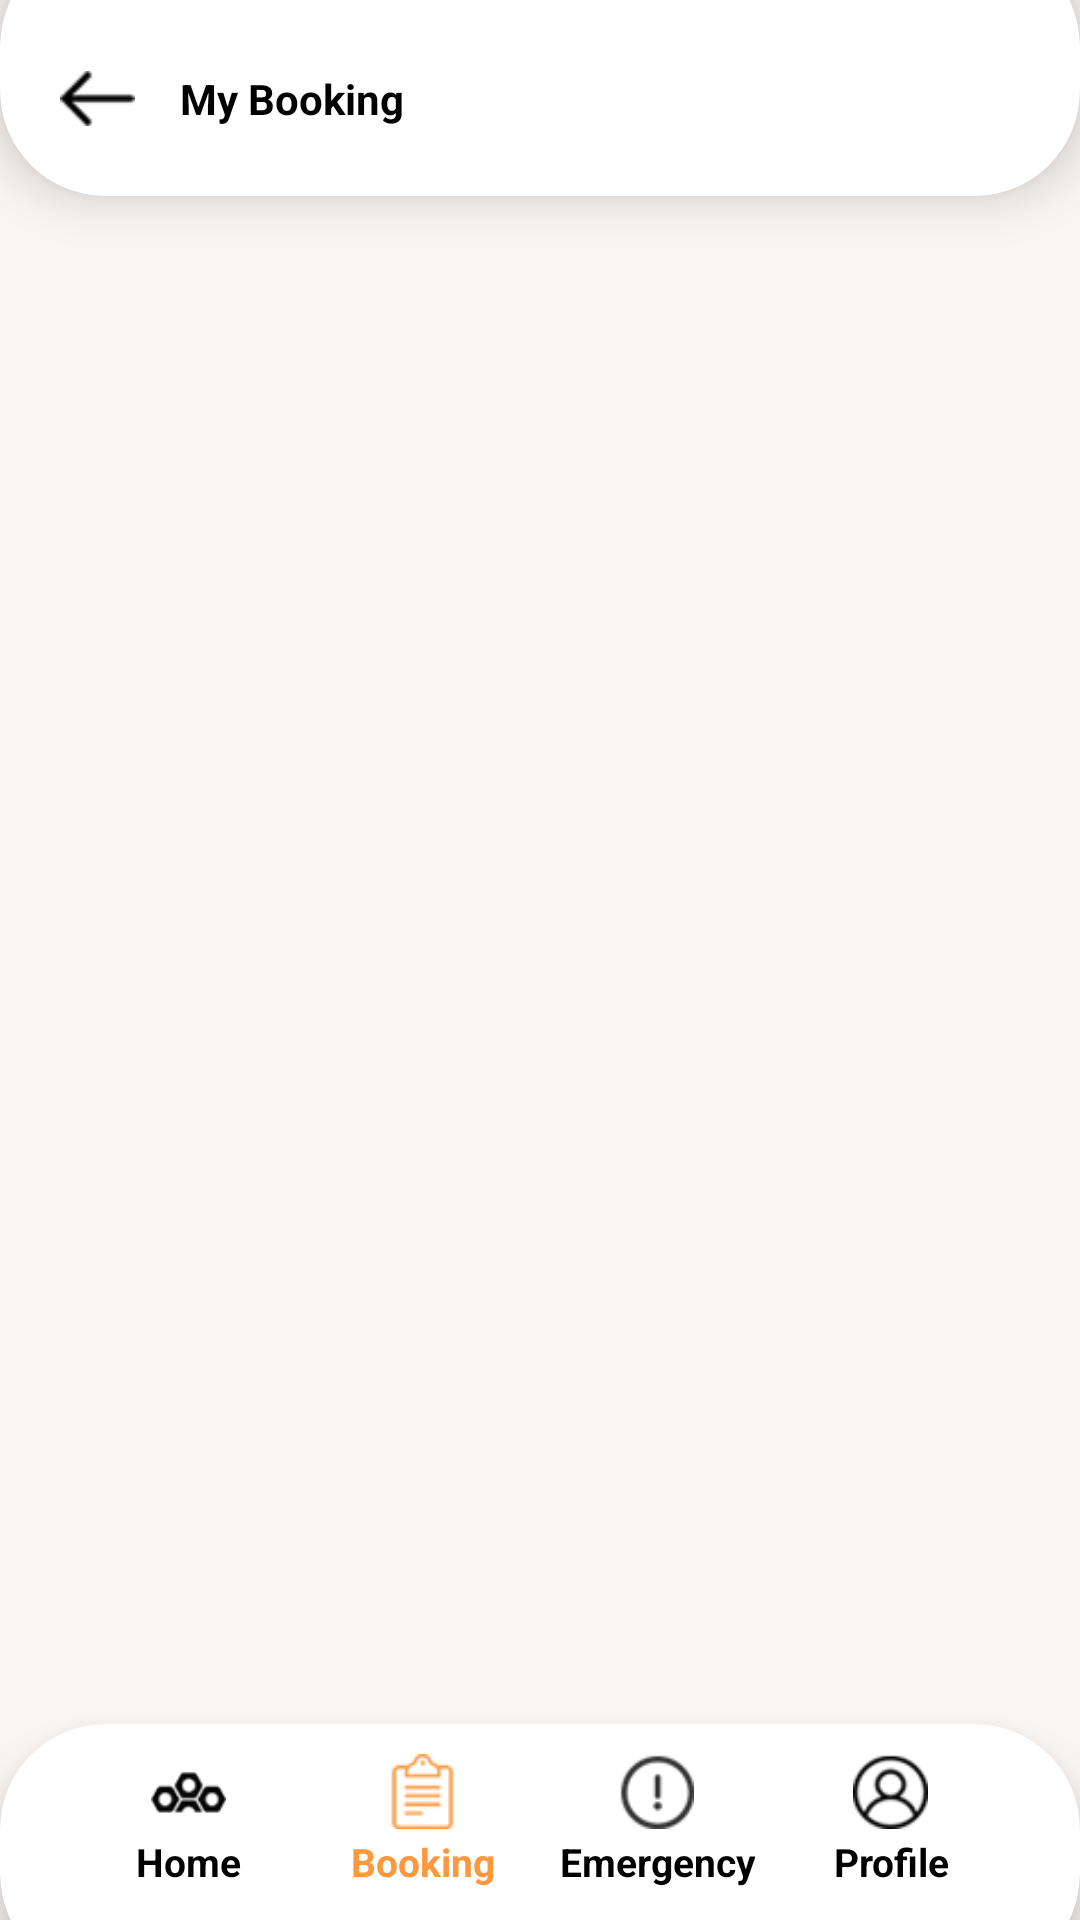

Write the Android layout XML for this screen, with the resource values it uses.
<!-- AndroidManifest.xml: application theme AppTheme -->
<!-- res/layout/activity_bookings.xml -->
<?xml version="1.0" encoding="utf-8"?>
<FrameLayout xmlns:android="http://schemas.android.com/apk/res/android"
    android:layout_width="match_parent"
    android:layout_height="match_parent"
    android:orientation="vertical"
    xmlns:app="http://schemas.android.com/apk/res-auto"
    android:background="@color/background"
    android:layout_gravity="center">
    <androidx.cardview.widget.CardView
        android:layout_width="match_parent"
        android:layout_height="85dp"
        app:cardElevation="10dp"
        app:cardCornerRadius="35dp"
        android:layout_gravity="top"
        android:layout_marginTop="-20dp"
        app:cardBackgroundColor="@color/white"
        app:cardMaxElevation="25dp"
        app:cardPreventCornerOverlap="true"
        >
        <RelativeLayout
            android:layout_width="match_parent"
            android:orientation="vertical"
            android:layout_marginTop="20dp"
            android:gravity="center_vertical"
            android:layout_height="match_parent" >
            <RelativeLayout
                android:id="@+id/imageBack"
                android:layout_width="60dp"
                android:orientation="vertical"
                android:gravity="center_vertical"
                android:layout_height="match_parent" >
                <ImageView
                    android:layout_width="25dp"
                    android:layout_marginLeft="20dp"
                    android:src="@drawable/back_icon"
                    android:layout_height="25dp"/>
            </RelativeLayout>
            <LinearLayout
                android:layout_toRightOf="@+id/imageBack"
                android:layout_width="260dp"
                android:orientation="vertical"
                android:gravity="center_vertical"
                android:layout_height="match_parent" >
                <TextView
                    android:text="My Booking"
                    android:textColor="@color/black"
                    android:textSize= "14sp"
                    android:gravity="center_vertical"
                    android:textStyle="bold"
                    android:layout_width="match_parent"
                    android:layout_height="match_parent" />
            </LinearLayout>
        </RelativeLayout>
    </androidx.cardview.widget.CardView>
    <ScrollView
        android:layout_width="match_parent"
        android:layout_marginTop="80dp"
        android:layout_height="match_parent">
        <LinearLayout
            android:layout_width="match_parent"
            android:orientation="vertical"
            android:layout_height="wrap_content" >
            <androidx.recyclerview.widget.RecyclerView
                android:layout_width="match_parent"
                android:id="@+id/listBookings"
                android:orientation="vertical"
                android:layout_height="match_parent"
                />
        </LinearLayout>
    </ScrollView>
    <androidx.cardview.widget.CardView
        android:layout_width="match_parent"
        android:layout_height="85dp"
        app:cardElevation="10dp"
        app:cardCornerRadius="35dp"
        android:layout_gravity="bottom"
        android:layout_marginBottom="-20dp"
        app:cardBackgroundColor="@color/white"
        app:cardMaxElevation="25dp"
        app:cardPreventCornerOverlap="true"
        >
        <RelativeLayout
            android:layout_width="match_parent"
            android:layout_marginBottom="20dp"
            android:layout_height="match_parent" >
            <LinearLayout
                android:layout_width="wrap_content"
                android:orientation="horizontal"
                android:layout_gravity="center"
                android:layout_centerInParent="true"
                android:gravity="center"
                android:layout_height="wrap_content">
                <LinearLayout
                    android:layout_width="68dp"
                    android:id="@+id/viewHome"
                    android:orientation="vertical"
                    android:gravity="center"
                    android:layout_marginLeft="5dp"
                    android:layout_marginRight="5dp"
                    android:layout_height="65dp" >
                    <ImageView
                        android:layout_width="25dp"
                        android:src="@drawable/home"
                        android:layout_height="25dp"/>
                    <TextView
                        android:text="@string/home"
                        android:textColor="@color/black"
                        android:textSize= "13sp"
                        android:textStyle="bold"
                        android:layout_marginTop="2dp"
                        android:gravity="center"
                        android:layout_width="wrap_content"
                        android:layout_height="wrap_content" />
                </LinearLayout>
                <LinearLayout
                    android:id="@+id/viewBooking"
                    android:layout_width="68dp"
                    android:orientation="vertical"
                    android:gravity="center"
                    android:layout_marginLeft="5dp"
                    android:layout_marginRight="5dp"
                    android:layout_height="65dp" >
                    <ImageView
                        android:layout_width="25dp"
                        android:src="@drawable/booking_active"
                        android:layout_height="25dp"/>
                    <TextView
                        android:text="@string/booking"
                        android:textColor="@color/colorPrimary"
                        android:textSize= "13sp"
                        android:gravity="center"
                        android:textStyle="bold"
                        android:layout_marginTop="2dp"
                        android:layout_width="wrap_content"
                        android:layout_height="wrap_content" />
                </LinearLayout>
                <LinearLayout
                    android:id="@+id/viewEmergency"
                    android:layout_width="68dp"
                    android:orientation="vertical"
                    android:gravity="center"
                    android:layout_marginLeft="5dp"
                    android:layout_marginRight="5dp"
                    android:layout_height="65dp" >
                    <ImageView
                        android:layout_width="25dp"
                        android:src="@drawable/emergency_footer"
                        android:layout_height="25dp"/>
                    <TextView
                        android:text="@string/emergency"
                        android:textColor="@color/black"
                        android:textSize= "13sp"
                        android:textStyle="bold"
                        android:layout_marginTop="2dp"
                        android:gravity="center"
                        android:layout_width="wrap_content"
                        android:layout_height="wrap_content" />
                </LinearLayout>
                <LinearLayout
                    android:id="@+id/viewProfile"
                    android:layout_width="68dp"
                    android:orientation="vertical"
                    android:gravity="center"
                    android:layout_marginLeft="5dp"
                    android:layout_marginRight="5dp"
                    android:layout_height="65dp" >
                    <ImageView
                        android:layout_width="25dp"
                        android:src="@drawable/profile"
                        android:layout_height="25dp"/>
                    <TextView
                        android:text="@string/profile"
                        android:textColor="@color/black"
                        android:textSize= "13sp"
                        android:textStyle="bold"
                        android:layout_marginTop="2dp"
                        android:gravity="center"
                        android:layout_width="wrap_content"
                        android:layout_height="wrap_content" />
                </LinearLayout>
            </LinearLayout>

        </RelativeLayout>
    </androidx.cardview.widget.CardView>
</FrameLayout>
<!-- resources referenced by this layout -->
<resources>
  <color name="background">#f9f5f3</color>
  <color name="black">#000000</color>
  <color name="colorPrimary">#FC983F</color>
  <color name="white">#FFFFFF</color>
  <!-- drawable back_icon: png bitmap (drawable, 1224 bytes) -->
  <!-- drawable booking_active: png bitmap (drawable, 1601 bytes) -->
  <!-- drawable emergency_footer: png bitmap (drawable, 1833 bytes) -->
  <!-- drawable home: png bitmap (drawable, 2085 bytes) -->
  <!-- drawable profile: png bitmap (drawable, 1936 bytes) -->
  <string name="booking">Booking</string>
  <string name="emergency">Emergency</string>
  <string name="home">Home</string>
  <string name="profile">Profile</string>
  <style name="AppTheme" parent="Theme.AppCompat.Light.NoActionBar">
          
          <item name="colorPrimary">@color/colorPrimary</item>
          <item name="colorPrimaryDark">@color/colorPrimaryDark</item>
          <item name="colorAccent">@color/colorAccent</item>
      </style>
  <color name="colorPrimaryDark">#F47504</color>
  <color name="colorAccent">#FC983F</color>
</resources>
